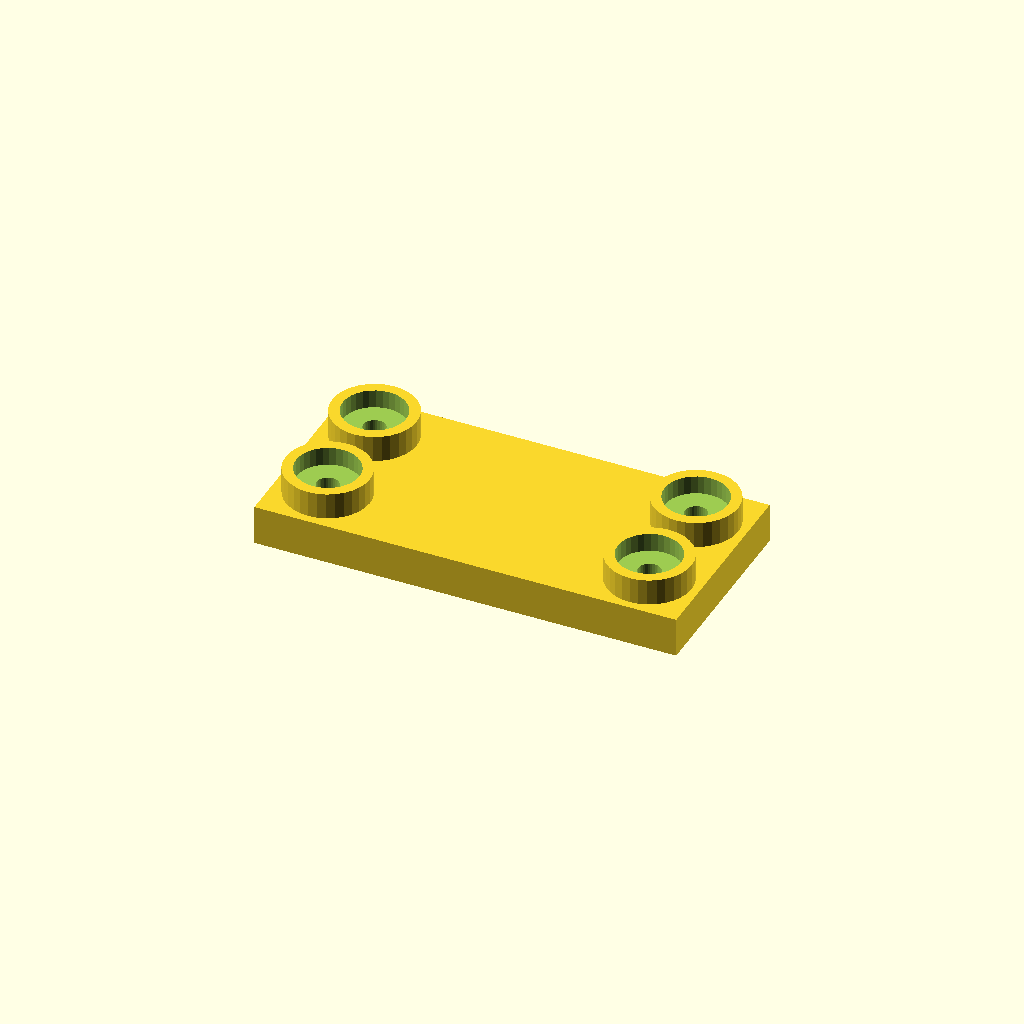
Cell 1: rendered with the file's own defaults.
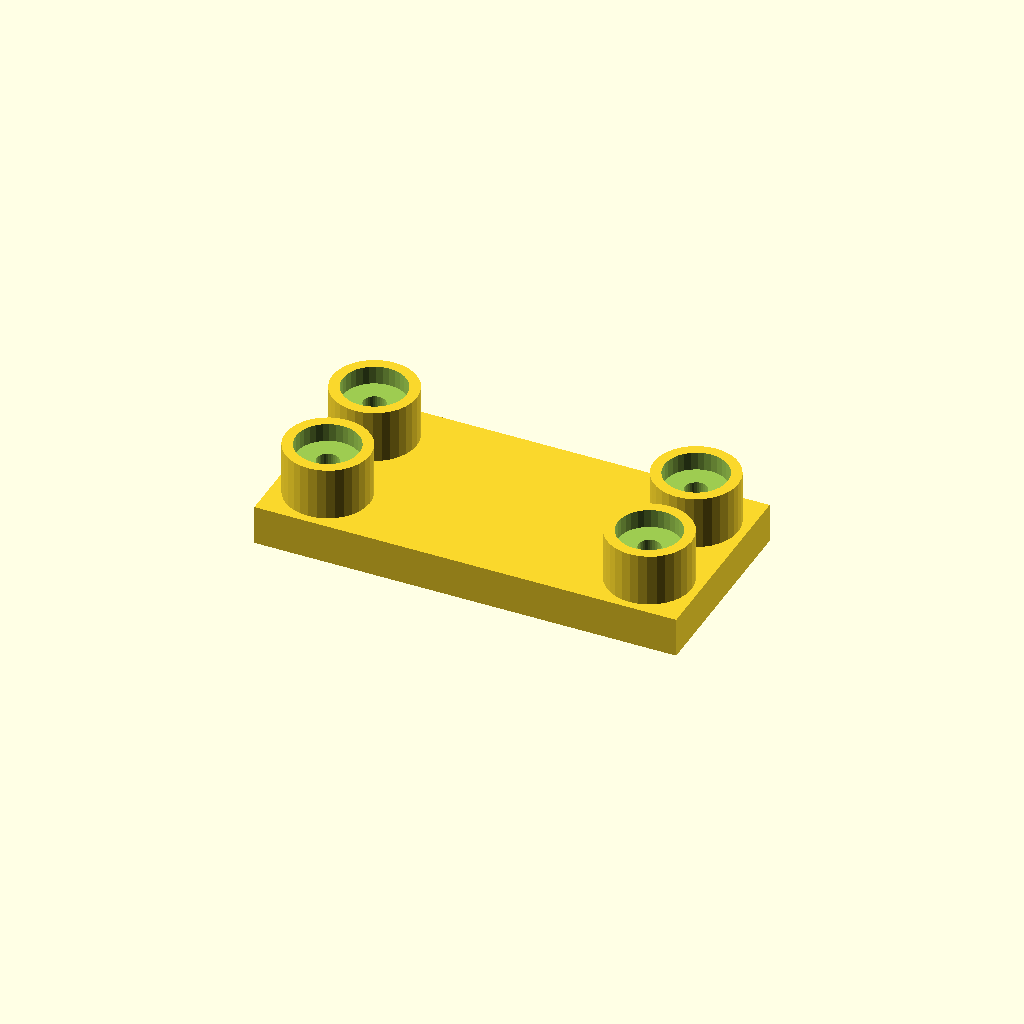
Cell 2: the same model with boss_h = 20.
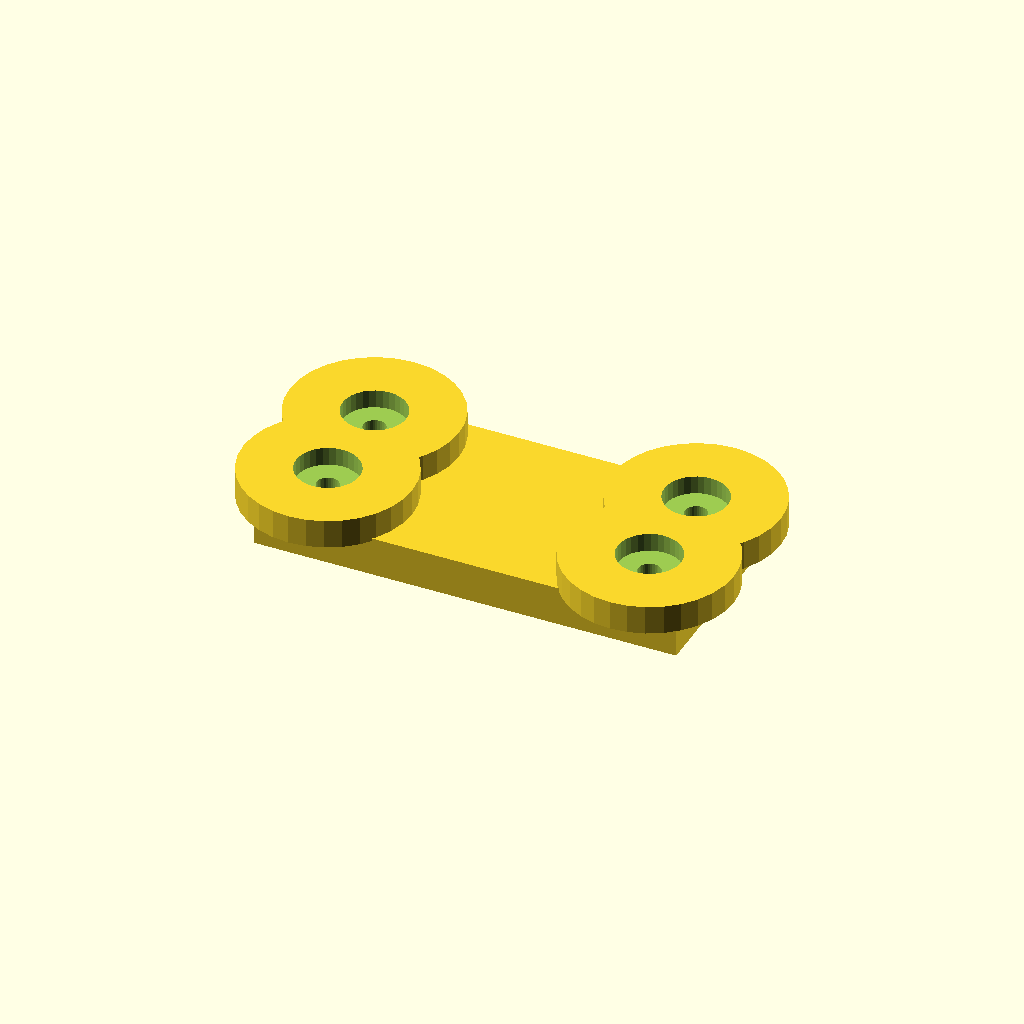
Cell 3 — boss_d set to 64, the other parameters unchanged.
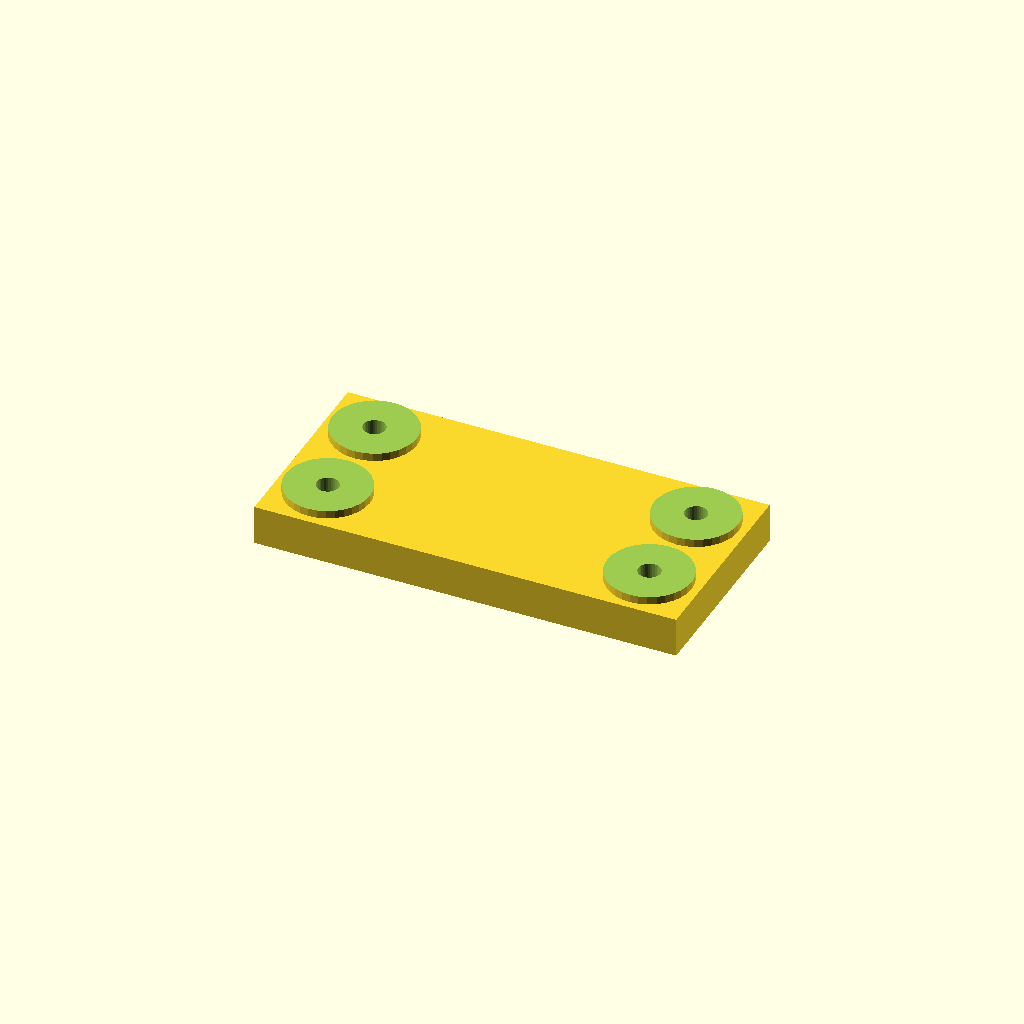
Cell 4: the same model with socket_d = 48.
One fixed orthographic camera (rotation 55°, 0°, 25°; colour scheme Cornfield) for every cell.
Source of the model, optional_data/data/place1/socketpads/part_0062.scad:
$fn = 32;

// ----------------------------------------------------------------------
// Socket pad plate
// bosses with counterbored sockets for the screws
// ----------------------------------------------------------------------

// --- parameters (mm) ---
base_t = 15;            // base plate thickness
boss_h = 10;            // boss height above the base plate
boss_d = 32;            // boss diameter
socket_d = 24;          // socket diameter
socket_depth = 7;       // socket depth from the boss face
bolt_d = 8.4;           // screw clearance hole through the socket floor
plate = [160, 76, 15];  // overall size (x, y, z)
edge = 19;              // boss centre offset from the plate edge
pads = 4;               // boss count, one per corner

// --- derived feature positions (mm) ---
height = base_t + boss_h;        // = 25   overall height of the part
corner_x = plate[0] / 2 - edge;  // = 61   boss centre X
corner_y = plate[1] / 2 - edge;  // = 19   boss centre Y
feature_centers = [
  [corner_x, corner_y],
  [-corner_x, corner_y],
  [-corner_x, -corner_y],
  [corner_x, -corner_y]
];   // boss centres: sockets, holes and the pads themselves are placed from here

// base plate, bosses on feature_centers, socket + through hole in each
difference() {
  union() {
    cube(plate, center = true);
    for (centre = feature_centers)
      translate([centre[0], centre[1], plate[2] / 2 - 1])
        cylinder(d = boss_d, h = boss_h + 1);
  }
  for (centre = feature_centers) {
    translate([centre[0], centre[1], plate[2] / 2 + boss_h - socket_depth])
      cylinder(d = socket_d, h = socket_depth + 1);
    translate([centre[0], centre[1], -height])
      cylinder(d = bolt_d, h = 2 * height + 2);  // through the socket floor
  }
}
Parameter table extracted from the source (name, type, default, range or options):
base_t: number, default 15
boss_h: number, default 10
boss_d: number, default 32
socket_d: number, default 24
socket_depth: number, default 7
bolt_d: number, default 8.4
plate: vector, default [160, 76, 15]
edge: number, default 19
pads: number, default 4
